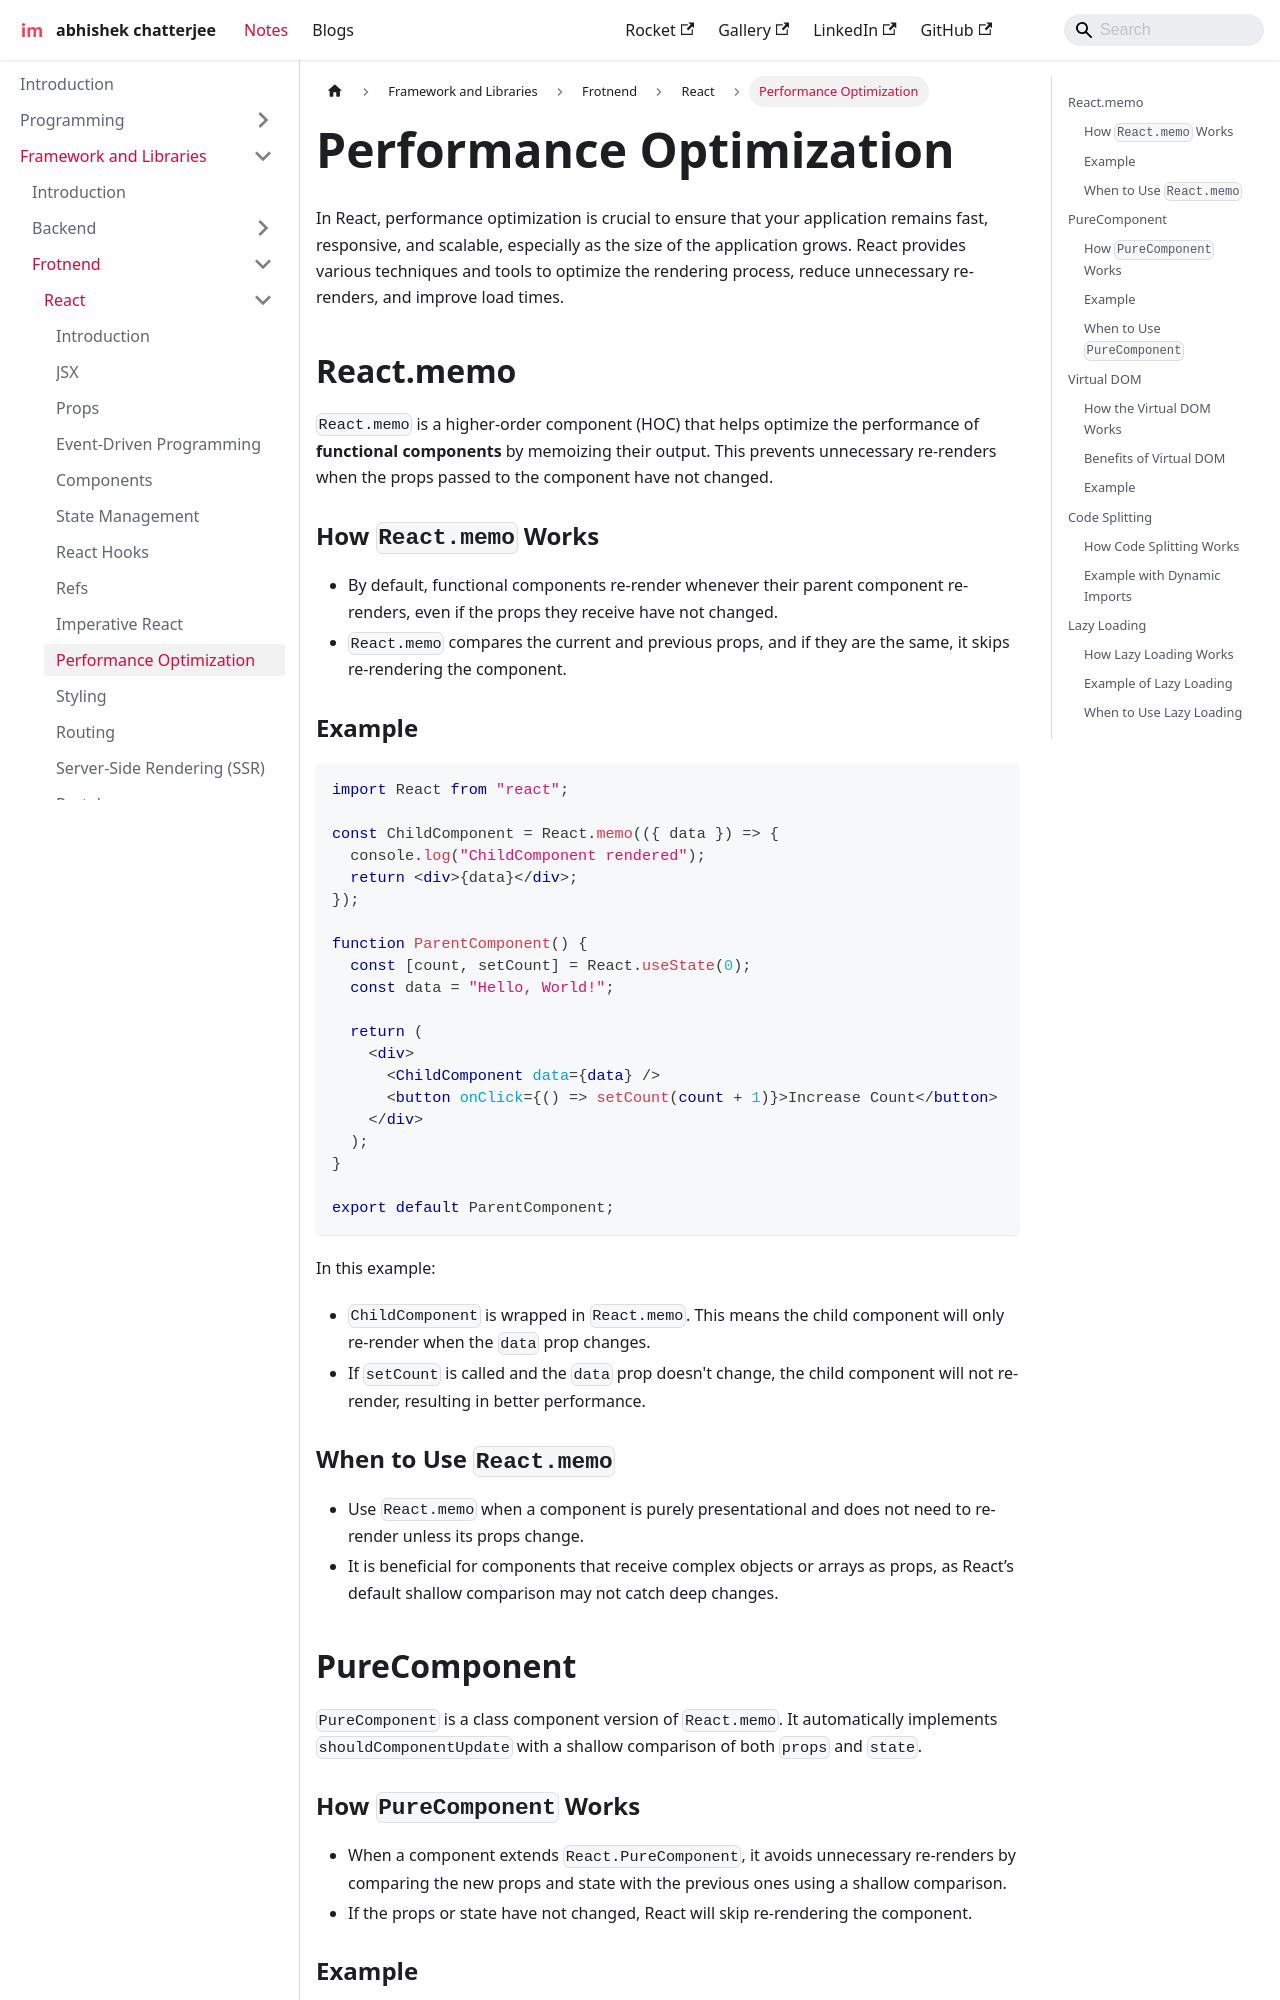

repository: imdeepmind/imdeepmind.github.io · page: docs/frameworks-libraries/frontend/react/performance-optimization/index.html · generator: docusaurus

---
sidebar_position: 10
---

# Performance Optimization

In React, performance optimization is crucial to ensure that your application remains fast, responsive, and scalable, especially as the size of the application grows. React provides various techniques and tools to optimize the rendering process, reduce unnecessary re-renders, and improve load times.

## React.memo

`React.memo` is a higher-order component (HOC) that helps optimize the performance of **functional components** by memoizing their output. This prevents unnecessary re-renders when the props passed to the component have not changed.

### How `React.memo` Works

- By default, functional components re-render whenever their parent component re-renders, even if the props they receive have not changed.
- `React.memo` compares the current and previous props, and if they are the same, it skips re-rendering the component.

### Example

```jsx
import React from "react";

const ChildComponent = React.memo(({ data }) => {
  console.log("ChildComponent rendered");
  return <div>{data}</div>;
});

function ParentComponent() {
  const [count, setCount] = React.useState(0);
  const data = "Hello, World!";

  return (
    <div>
      <ChildComponent data={data} />
      <button onClick={() => setCount(count + 1)}>Increase Count</button>
    </div>
  );
}

export default ParentComponent;
```

In this example:

- `ChildComponent` is wrapped in `React.memo`. This means the child component will only re-render when the `data` prop changes.
- If `setCount` is called and the `data` prop doesn't change, the child component will not re-render, resulting in better performance.

### When to Use `React.memo`

- Use `React.memo` when a component is purely presentational and does not need to re-render unless its props change.
- It is beneficial for components that receive complex objects or arrays as props, as React’s default shallow comparison may not catch deep changes.

## PureComponent

`PureComponent` is a class component version of `React.memo`. It automatically implements `shouldComponentUpdate` with a shallow comparison of both `props` and `state`.
